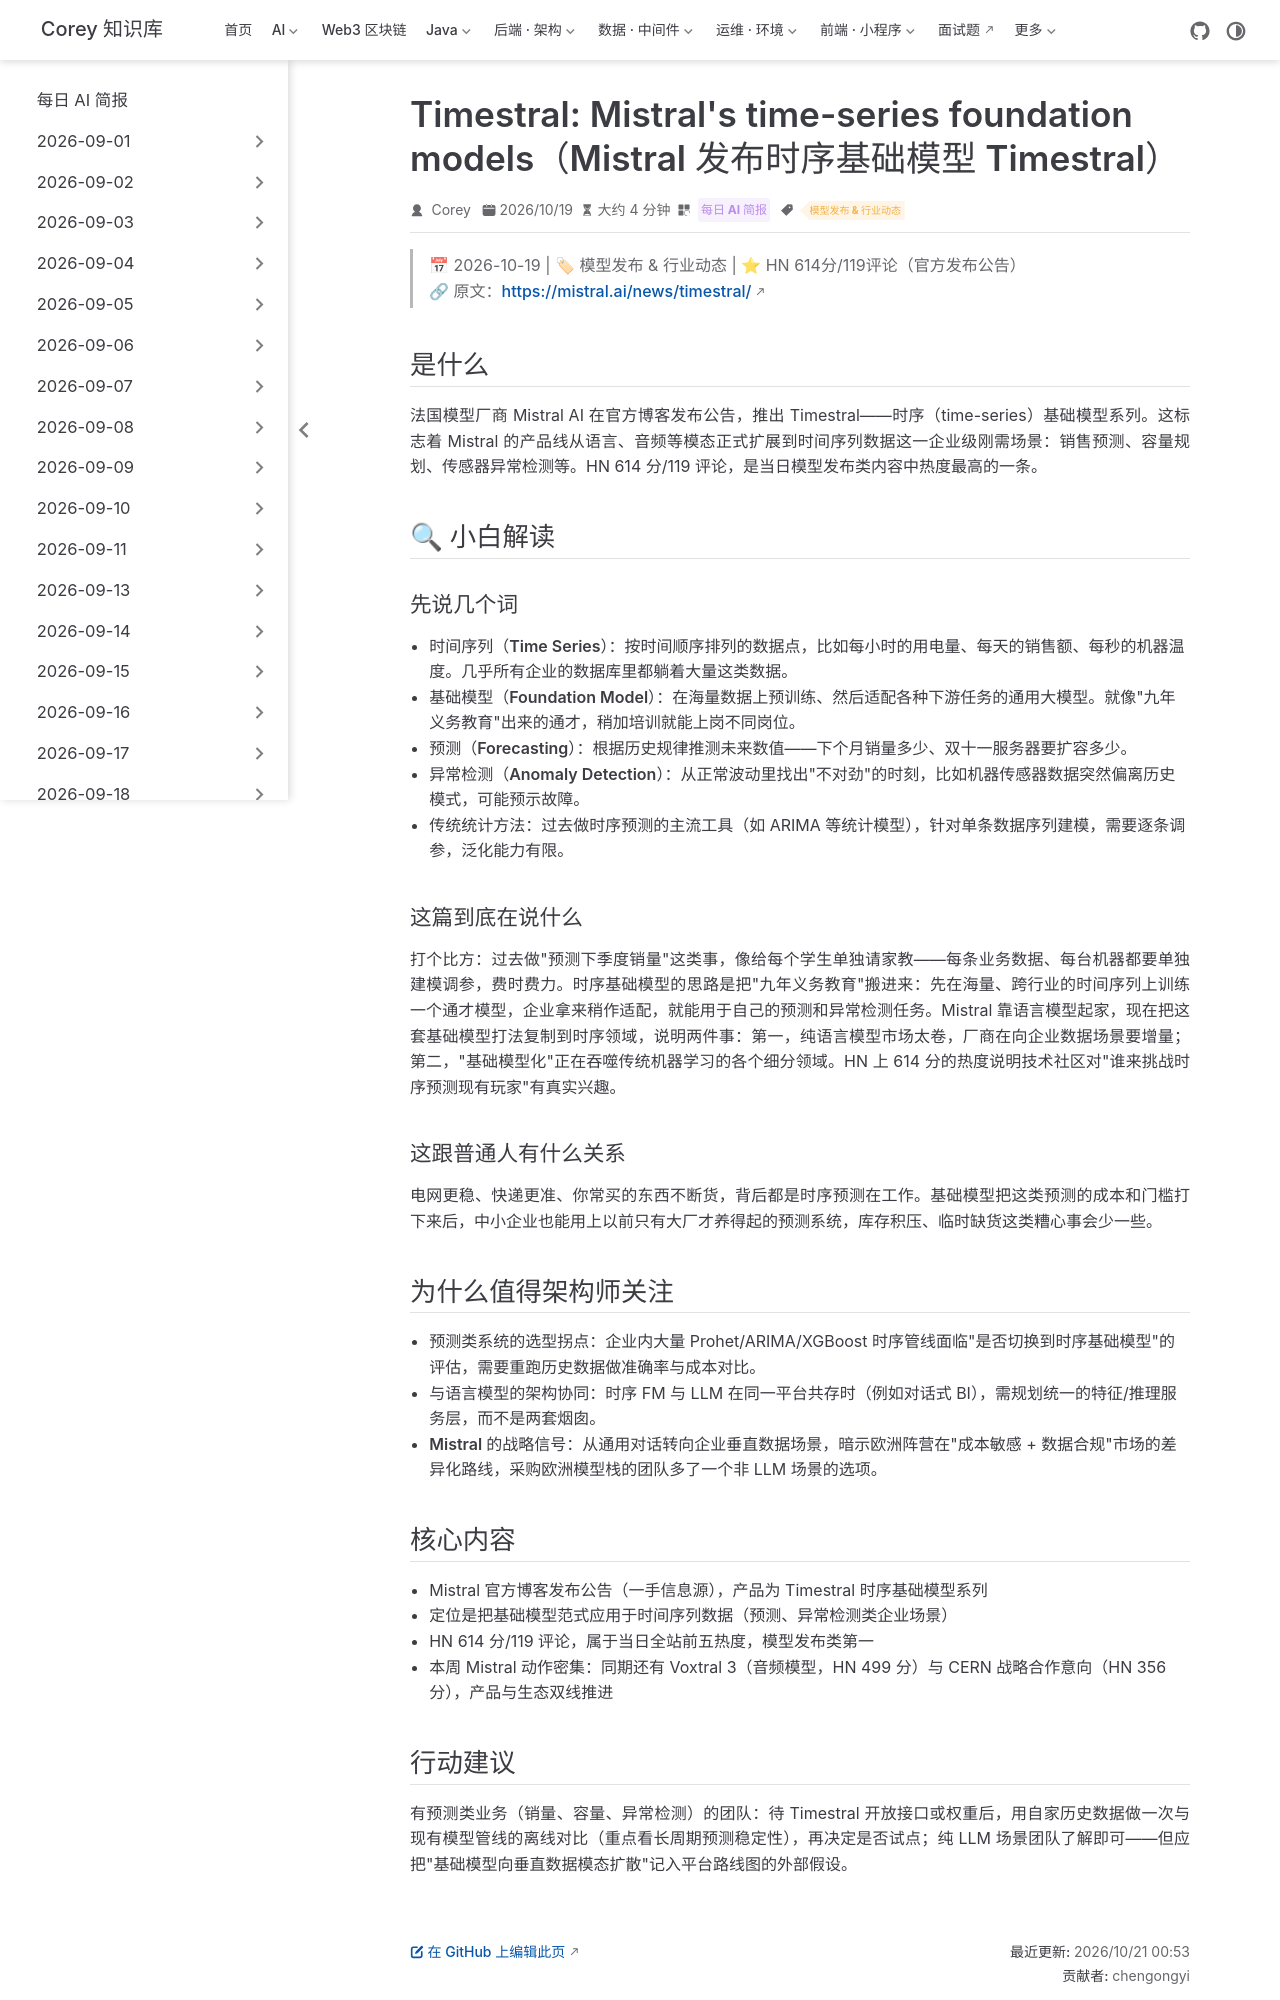

repository: code-corey/code-corey.github.io · page: News/2026-10-21/07-mistral-timestral.html · generator: jekyll

---
title: "Timestral: Mistral's time-series foundation models（Mistral 发布时序基础模型 Timestral）"
shortTitle: "Mistral 时序模型 Timestral"
sidebarGroup: "2026-10-21"
order: 7
date: 2026-10-19
category:
  - "每日 AI 简报"
tag:
  - "模型发布 & 行业动态"
description: "Mistral 官方发布公告推出 Timestral 时序基础模型，把基础模型范式带进时间序列预测与工业数据场景，HN 614 分引发广泛关注。"
---

# Timestral: Mistral's time-series foundation models（Mistral 发布时序基础模型 Timestral）

> 📅 2026-10-19 | 🏷 模型发布 & 行业动态 | ⭐ HN 614分/119评论（官方发布公告）
> 🔗 原文：https://mistral.ai/news/timestral/

## 是什么

法国模型厂商 Mistral AI 在官方博客发布公告，推出 Timestral——时序（time-series）基础模型系列。这标志着 Mistral 的产品线从语言、音频等模态正式扩展到时间序列数据这一企业级刚需场景：销售预测、容量规划、传感器异常检测等。HN 614 分/119 评论，是当日模型发布类内容中热度最高的一条。

## 🔍 小白解读

### 先说几个词

- **时间序列（Time Series）**：按时间顺序排列的数据点，比如每小时的用电量、每天的销售额、每秒的机器温度。几乎所有企业的数据库里都躺着大量这类数据。
- **基础模型（Foundation Model）**：在海量数据上预训练、然后适配各种下游任务的通用大模型。就像"九年义务教育"出来的通才，稍加培训就能上岗不同岗位。
- **预测（Forecasting）**：根据历史规律推测未来数值——下个月销量多少、双十一服务器要扩容多少。
- **异常检测（Anomaly Detection）**：从正常波动里找出"不对劲"的时刻，比如机器传感器数据突然偏离历史模式，可能预示故障。
- **传统统计方法**：过去做时序预测的主流工具（如 ARIMA 等统计模型），针对单条数据序列建模，需要逐条调参，泛化能力有限。

### 这篇到底在说什么

打个比方：过去做"预测下季度销量"这类事，像给每个学生单独请家教——每条业务数据、每台机器都要单独建模调参，费时费力。时序基础模型的思路是把"九年义务教育"搬进来：先在海量、跨行业的时间序列上训练一个通才模型，企业拿来稍作适配，就能用于自己的预测和异常检测任务。Mistral 靠语言模型起家，现在把这套基础模型打法复制到时序领域，说明两件事：第一，纯语言模型市场太卷，厂商在向企业数据场景要增量；第二，"基础模型化"正在吞噬传统机器学习的各个细分领域。HN 上 614 分的热度说明技术社区对"谁来挑战时序预测现有玩家"有真实兴趣。

### 这跟普通人有什么关系

电网更稳、快递更准、你常买的东西不断货，背后都是时序预测在工作。基础模型把这类预测的成本和门槛打下来后，中小企业也能用上以前只有大厂才养得起的预测系统，库存积压、临时缺货这类糟心事会少一些。

## 为什么值得架构师关注

- **预测类系统的选型拐点**：企业内大量 Prohet/ARIMA/XGBoost 时序管线面临"是否切换到时序基础模型"的评估，需要重跑历史数据做准确率与成本对比。
- **与语言模型的架构协同**：时序 FM 与 LLM 在同一平台共存时（例如对话式 BI），需规划统一的特征/推理服务层，而不是两套烟囱。
- **Mistral 的战略信号**：从通用对话转向企业垂直数据场景，暗示欧洲阵营在"成本敏感 + 数据合规"市场的差异化路线，采购欧洲模型栈的团队多了一个非 LLM 场景的选项。
